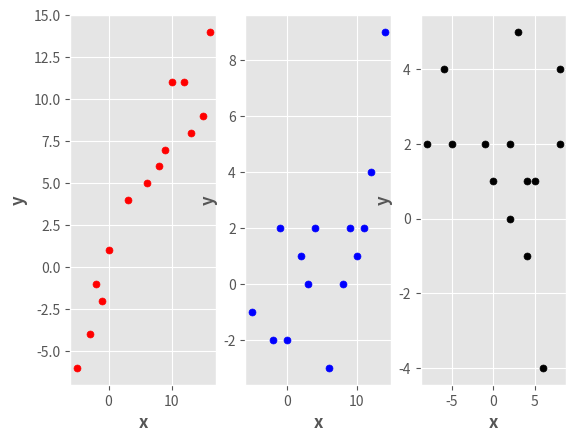

Write Python code to recreate this figure.
#1
def square(number):
    return number**2
def correl(x,y):
    a=sum(x)
    b=sum(y)
    n=len(x)
    d=sum(list(map(square,x)))
    e=sum(list(map(square,y)))
    c=0
    for i in range(n):
        c+=x[i]*y[i]
    f=((n*c)-(a*b))/((((n*d)-a**2)**0.5)*(((n*e)-b**2)**0.5))
    print(f) 
x=[3,-1,6,12,8,10,9,13,15,-3,0,-5,-2,16]
y=[4,-2,5,11,6,11,7,8,9,-4,1,-6,-1,14]
x1=[3,-1,6,12,8,10,9,-5,-2,4,2,0,14,11]
y1=[0,2,-3,4,0,1,2,-1,-2,2,1,-2,9,2]
x2=[3,4,2,5,8,-8,-6,-1,0,-5,4,2,6,8]
y2=[5,-1,0,1,2,2,4,2,1,2,1,2,-4,4]
import matplotlib.pyplot as plt
from matplotlib import style
style.use('ggplot')
plt.subplot(131)
plt.scatter(x,y,s=25,color='r')
plt.xlabel('x',fontweight='bold')
plt.ylabel('y',fontweight='bold')
plt.subplot(132)
plt.scatter(x1,y1,s=25,color='b')
plt.xlabel('x',fontweight='bold')
plt.ylabel('y',fontweight='bold')
plt.subplot(133)
plt.scatter(x2,y2,s=25,color='k')
plt.xlabel('x',fontweight='bold')
plt.ylabel('y',fontweight='bold')
plt.show()